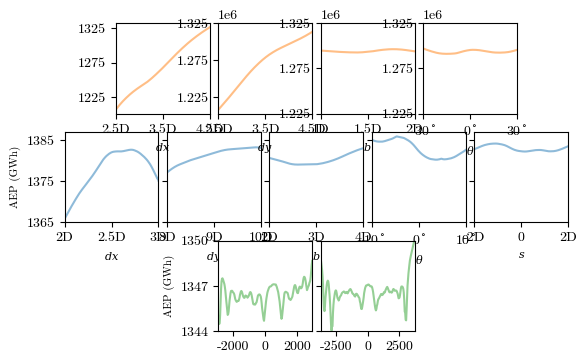

Write Python code to recreate this figure. (Note: this script raises an exception after producing the figure.)
import numpy as np
import scipy as sp
import sys
import matplotlib.pyplot as plt
sys.dont_write_bytecode = True


if __name__ == "__main__":

    nTurbines = 100

    num = 200
    d_dx = np.linspace(2.,3.,num)
    d_dy = np.linspace(8.,10.,num)
    d_shear = np.linspace(2.,4.,num)
    d_rot = np.linspace(-10.,10.,num)
    d_start = np.linspace(-2,2,num)

    AEP_dx = np.array([1365869.34295398,  1366080.06739614,  1366287.61447064,
        1366492.76272339,  1366701.59814303,  1366910.77902102,
        1367120.04172719,  1367328.49137441,  1367536.15363293,
        1367745.00382154,  1367953.99758509,  1368164.30236347,
        1368371.90763994,  1368577.64001879,  1368781.39674107,
        1368984.04991362,  1369183.53541418,  1369380.4793678 ,
        1369575.21237656,  1369769.56589173,  1369962.17785702,
        1370155.0631664 ,  1370347.16846488,  1370542.76470451,
        1370735.50052685,  1370923.82821549,  1371109.7979397 ,
        1371296.04537385,  1371481.18964356,  1371663.84736328,
        1371841.43159635,  1372013.60094946,  1372182.12170136,
        1372348.46330193,  1372511.48675879,  1372670.5713426 ,
        1372826.97666319,  1372984.53844126,  1373138.88734814,
        1373289.99041875,  1373437.67542877,  1373584.53729449,
        1373733.68245108,  1373883.06733339,  1374031.29727446,
        1374179.96553952,  1374329.26112036,  1374478.86524866,
        1374626.99099308,  1374776.39177778,  1374923.94530125,
        1375070.55104244,  1375216.86017668,  1375365.23147439,
        1375516.82915697,  1375673.76528889,  1375832.50711331,
        1375991.13595102,  1376149.95055537,  1376311.16729369,
        1376473.82951124,  1376637.39442855,  1376802.57666576,
        1376970.2802101 ,  1377141.56156967,  1377313.63464714,
        1377488.26209934,  1377664.40802811,  1377838.72383678,
        1378014.57562113,  1378191.00739084,  1378375.68197234,
        1378561.52115432,  1378745.68376676,  1378929.97275352,
        1379112.12305377,  1379290.1264255 ,  1379466.18625147,
        1379639.24459489,  1379807.77397858,  1379971.44124188,
        1380129.63538443,  1380281.47111476,  1380426.77813134,
        1380565.1834122 ,  1380698.4532444 ,  1380827.70351281,
        1380951.2620532 ,  1381065.801706  ,  1381173.32233038,
        1381273.85879395,  1381373.00491952,  1381471.16293102,
        1381563.78549068,  1381651.30733761,  1381732.00279881,
        1381806.68583179,  1381878.14469158,  1381942.35381963,
        1381999.32614642,  1382049.79213198,  1382093.74778606,
        1382129.66797316,  1382159.52257276,  1382181.64344774,
        1382198.93113182,  1382211.38521086,  1382221.35871978,
        1382232.22949156,  1382246.17228916,  1382256.94618345,
        1382264.11869495,  1382266.84927923,  1382265.35508457,
        1382261.10719169,  1382254.45788874,  1382246.80838953,
        1382239.58153309,  1382237.63610794,  1382244.61184865,
        1382253.721746  ,  1382265.6726112 ,  1382279.95236971,
        1382296.28732472,  1382314.48487435,  1382333.823723  ,
        1382354.33170969,  1382376.19001692,  1382399.43272514,
        1382426.44857143,  1382456.20733276,  1382485.1911674 ,
        1382513.07469562,  1382538.63755606,  1382562.28230141,
        1382585.70258923,  1382605.882841  ,  1382625.21759164,
        1382641.45667548,  1382653.70326389,  1382663.35193243,
        1382668.62457853,  1382666.73313242,  1382659.0421128 ,
        1382646.67691439,  1382627.26178386,  1382599.58070802,
        1382565.67249152,  1382525.94198833,  1382480.19419363,
        1382434.42791034,  1382388.50769965,  1382339.0409462 ,
        1382285.88321734,  1382228.15429451,  1382167.68251627,
        1382100.68645642,  1382028.43014948,  1381950.38686321,
        1381867.04853563,  1381780.16359314,  1381688.68020763,
        1381592.12719032,  1381492.71277593,  1381393.84698415,
        1381295.72583577,  1381201.3425966 ,  1381101.3810574 ,
        1380995.12967645,  1380882.20254321,  1380765.89885477,
        1380645.38048621,  1380521.35035157,  1380398.43574159,
        1380269.52652346,  1380133.20250754,  1379989.81438156,
        1379837.29453516,  1379678.91261503,  1379513.83322803,
        1379343.92575732,  1379167.1226767 ,  1378984.41192744,
        1378793.79753542,  1378594.76799783,  1378384.32741668,
        1378163.41915324,  1377936.85560314,  1377709.33418518,
        1377481.12648233,  1377247.73516619,  1377017.73010497,
        1376782.10805264,  1376541.58343903,  1376300.88800872,
        1376051.8793031 ,  1375803.57915008,  1375574.11613011,
        1375711.02475498,  1375164.96635902])

    AEP_dy = np.array([1377155.22718947,  1377244.23596889,  1377332.82191244,
        1377421.34872959,  1377509.92630941,  1377597.78970394,
        1377684.56247085,  1377770.03087281,  1377853.6447528 ,
        1377935.23989045,  1378015.56399992,  1378095.54089307,
        1378173.25727948,  1378248.67284573,  1378322.06274657,
        1378393.32887259,  1378462.65034332,  1378530.03911095,
        1378595.50053859,  1378658.78621934,  1378719.83844713,
        1378778.78953004,  1378835.82806144,  1378890.36712054,
        1378942.87047987,  1378994.0795069 ,  1379044.24726253,
        1379093.41403923,  1379141.23241585,  1379187.47703415,
        1379232.6097038 ,  1379277.06396067,  1379321.7747803 ,
        1379365.76718325,  1379415.21858046,  1379465.21603382,
        1379514.28502675,  1379562.47100466,  1379610.75692653,
        1379658.57550433,  1379705.9224215 ,  1379752.33880068,
        1379797.49566848,  1379842.31968298,  1379886.54018268,
        1379930.15124728,  1379972.83078791,  1380014.72081447,
        1380055.54208158,  1380094.42793891,  1380132.16666558,
        1380168.82858667,  1380204.5046331 ,  1380239.40779836,
        1380274.81931637,  1380310.1669418 ,  1380344.71743606,
        1380378.80411807,  1380413.06839627,  1380448.22640086,
        1380484.2017883 ,  1380519.91742761,  1380555.7888882 ,
        1380591.54464444,  1380627.22452566,  1380662.73265007,
        1380698.30096443,  1380733.73510918,  1380769.01432501,
        1380803.95079656,  1380838.63248454,  1380873.11559789,
        1380907.65598487,  1380941.97106226,  1380976.74539926,
        1381011.43409457,  1381046.91444877,  1381082.03310852,
        1381116.8472863 ,  1381151.45904546,  1381186.56907114,
        1381222.21040789,  1381257.80879609,  1381293.62111103,
        1381329.26039328,  1381364.83233796,  1381400.39612211,
        1381436.24568798,  1381471.64508092,  1381507.08575138,
        1381542.6274792 ,  1381578.58341573,  1381614.43867004,
        1381650.2101188 ,  1381685.75998913,  1381721.26902617,
        1381756.74170456,  1381792.3060374 ,  1381828.28174894,
        1381864.22125476,  1381899.69319048,  1381935.95209665,
        1381972.11536179,  1382007.75732889,  1382044.23628764,
        1382080.87841754,  1382117.05841576,  1382152.41821813,
        1382187.04780057,  1382221.05510803,  1382254.3457472 ,
        1382286.90420003,  1382318.62853049,  1382349.58371556,
        1382379.84992845,  1382408.94852062,  1382436.905748  ,
        1382464.20981573,  1382490.68547373,  1382516.42898796,
        1382540.94645644,  1382563.87330105,  1382585.84828965,
        1382606.73675023,  1382626.37294054,  1382645.78655037,
        1382664.16215475,  1382680.98307601,  1382696.73415053,
        1382711.21256609,  1382724.95949866,  1382737.94822297,
        1382749.49938941,  1382759.91042147,  1382769.41960791,
        1382778.38059685,  1382787.5733205 ,  1382796.38527543,
        1382805.76263118,  1382815.15298148,  1382824.52558659,
        1382834.0063612 ,  1382843.20282192,  1382852.90112146,
        1382862.61747224,  1382872.71820965,  1382883.21663648,
        1382894.11581627,  1382904.67728344,  1382915.09311889,
        1382925.10079269,  1382934.80362702,  1382944.27330877,
        1382953.60867614,  1382962.76427005,  1382971.56141796,
        1382979.82341625,  1382989.14285524,  1382999.27846017,
        1383009.81380948,  1383020.58352224,  1383031.36372671,
        1383043.11364515,  1383054.78022272,  1383066.0270795 ,
        1383077.30684052,  1383088.35166002,  1383098.93931628,
        1383109.24113405,  1383119.12977686,  1383128.51046209,
        1383137.57811115,  1383146.24546864,  1383154.64699737,
        1383162.72946065,  1383170.23181531,  1383179.41722408,
        1383188.53753883,  1383197.19813436,  1383206.36679657,
        1383214.93538484,  1383222.87689412,  1383230.09095392,
        1383236.58513987,  1383242.23750696,  1383245.97851567,
        1383248.77789349,  1383249.97301359,  1383249.701377  ,
        1383248.14673468,  1383244.96244995,  1383240.19403629,
        1383233.52181712,  1383224.80718834,  1383214.77272713,
        1383202.68672703,  1383189.81630326,  1383176.10156647,
        1383161.59265707,  1383146.03284556])

    AEP_shear = np.array([ 1380658.88138844,  1380628.899539  ,  1380600.43539763,
        1380572.37094322,  1380544.05364761,  1380515.44743364,
        1380486.51913453,  1380457.42765755,  1380428.14138535,
        1380398.93588288,  1380369.46345811,  1380340.22310912,
        1380311.00276581,  1380281.7981083 ,  1380253.27104804,
        1380224.16201182,  1380193.93282275,  1380163.74878269,
        1380133.25647532,  1380102.3471926 ,  1380071.52437273,
        1380040.5586648 ,  1380008.91539768,  1379976.18898679,
        1379941.63624338,  1379905.20186284,  1379868.68873113,
        1379831.3251683 ,  1379795.00052072,  1379758.62114021,
        1379722.42788951,  1379686.25644201,  1379649.78794334,
        1379613.50204718,  1379577.37004311,  1379540.8111528 ,
        1379504.64562141,  1379469.03795769,  1379433.19121362,
        1379397.71457925,  1379362.51252105,  1379328.79708386,
        1379299.2489747 ,  1379271.0216068 ,  1379244.42791651,
        1379219.1114494 ,  1379197.82802236,  1379177.91183165,
        1379159.01954178,  1379140.85369869,  1379123.58561626,
        1379108.49624334,  1379096.30100451,  1379085.67134974,
        1379077.15504232,  1379069.40548614,  1379063.54753877,
        1379058.94759876,  1379054.82375039,  1379053.97069255,
        1379055.66725799,  1379057.5418747 ,  1379059.01804996,
        1379060.14300242,  1379060.56366339,  1379060.76786114,
        1379060.98965633,  1379060.75832259,  1379061.7686613 ,
        1379063.25489898,  1379064.83649982,  1379065.69338764,
        1379065.99387956,  1379066.29371666,  1379067.24309081,
        1379068.82079858,  1379071.59112742,  1379076.72774086,
        1379082.66424632,  1379088.17668496,  1379093.51728764,
        1379098.6311416 ,  1379102.97799692,  1379106.38315596,
        1379109.32519006,  1379110.63350491,  1379110.21359082,
        1379108.461119  ,  1379105.52209512,  1379101.31084074,
        1379100.17386516,  1379100.29821593,  1379101.05049494,
        1379102.00291562,  1379103.09657059,  1379106.69988975,
        1379110.98146045,  1379116.26729904,  1379123.72988016,
        1379132.01637418,  1379142.88672475,  1379158.34724821,
        1379175.29325763,  1379192.35496994,  1379209.18503502,
        1379225.95760057,  1379242.95779727,  1379260.10940846,
        1379278.00851861,  1379297.82671203,  1379317.2996288 ,
        1379339.7922133 ,  1379363.44282758,  1379388.78717459,
        1379415.34686326,  1379442.2039266 ,  1379469.5097547 ,
        1379496.53370906,  1379523.88773684,  1379550.94188183,
        1379578.12997871,  1379608.27053206,  1379638.58258646,
        1379671.36433796,  1379705.59329417,  1379739.67967206,
        1379773.20570218,  1379808.80819858,  1379844.76651273,
        1379880.71224409,  1379916.49557079,  1379952.45568608,
        1379988.88034869,  1380026.36600822,  1380065.12864299,
        1380104.6652932 ,  1380145.46154563,  1380186.785097  ,
        1380228.7921647 ,  1380271.34434488,  1380314.99440946,
        1380359.38135813,  1380403.73321751,  1380448.17565633,
        1380494.11675402,  1380540.92066853,  1380587.45143989,
        1380634.10163668,  1380682.34649524,  1380731.1742783 ,
        1380780.40681703,  1380831.41049484,  1380885.31152514,
        1380939.80533408,  1380993.30580985,  1381045.42782608,
        1381098.37692446,  1381150.54212008,  1381203.93464753,
        1381257.58136183,  1381311.97701136,  1381366.02205337,
        1381419.9160041 ,  1381472.28574619,  1381523.26251504,
        1381573.04653941,  1381622.0540294 ,  1381670.77856956,
        1381718.38152504,  1381766.23076361,  1381813.9600838 ,
        1381860.98324662,  1381907.13694113,  1381953.5462114 ,
        1382001.38541798,  1382049.74793041,  1382098.89112361,
        1382148.36390421,  1382196.68066245,  1382243.68573615,
        1382289.48306882,  1382334.44701755,  1382378.66659039,
        1382422.09329897,  1382465.51753256,  1382508.12787798,
        1382550.09792017,  1382591.97146882,  1382632.66924349,
        1382673.71683486,  1382715.77844635,  1382757.59100267,
        1382798.19909838,  1382837.10710657,  1382874.07721027,
        1382909.03256178,  1382944.2477578 ,  1382981.45069607,
        1383014.74520529,  1383044.33073436])

    AEP_rot = np.array([ 1385102.26029412,  1385030.28152191,  1384964.71147097,
        1384913.26498365,  1384869.09487537,  1384829.49311562,
        1384793.69809339,  1384761.80680224,  1384731.55678708,
        1384702.82257797,  1384680.69054198,  1384665.57757906,
        1384648.79328419,  1384634.751077  ,  1384626.76451201,
        1384623.28907323,  1384622.03381943,  1384616.77163228,
        1384611.89134245,  1384609.59490519,  1384613.69076131,
        1384620.7286478 ,  1384632.50551687,  1384651.06955323,
        1384672.14600793,  1384695.07121561,  1384720.88842073,
        1384750.95476526,  1384786.23906884,  1384821.79194084,
        1384856.56894546,  1384892.07692366,  1384927.38265397,
        1384964.80361488,  1385000.94900655,  1385037.9664144 ,
        1385077.58715509,  1385116.67537648,  1385156.19675863,
        1385194.51944216,  1385232.57202376,  1385266.52341163,
        1385301.10588306,  1385345.9195551 ,  1385395.36467799,
        1385451.99318013,  1385511.43191782,  1385573.07777314,
        1385634.78880589,  1385696.82765316,  1385759.49871393,
        1385824.27687423,  1385878.85035154,  1385884.17706182,
        1385861.11224647,  1385826.50590546,  1385798.85412653,
        1385776.19134176,  1385756.64288494,  1385743.07186213,
        1385722.63303946,  1385702.68845134,  1385685.59286841,
        1385667.30088526,  1385639.84840688,  1385602.11184033,
        1385568.33012955,  1385537.2274989 ,  1385496.33809728,
        1385441.96817381,  1385380.79400592,  1385326.79599631,
        1385271.96815666,  1385209.76420226,  1385147.20402292,
        1385077.14381647,  1385000.31240652,  1384924.98377897,
        1384850.13918043,  1384776.04499374,  1384693.83014653,
        1384607.78242778,  1384514.0730715 ,  1384410.1227144 ,
        1384303.03042107,  1384194.53966005,  1384081.77575797,
        1383964.23345069,  1383841.44552471,  1383714.90376434,
        1383582.77338509,  1383443.05676332,  1383306.03859375,
        1383162.65346892,  1383017.77271659,  1382878.79758497,
        1382741.37175332,  1382606.92838081,  1382477.27129252,
        1382352.15969194,  1382230.83196958,  1382111.93744715,
        1381994.07784105,  1381880.3508731 ,  1381772.36539115,
        1381669.97763064,  1381573.71853037,  1381483.46487234,
        1381396.08276426,  1381311.49662144,  1381229.41299929,
        1381149.56522683,  1381072.65780982,  1380999.41462742,
        1380927.68232136,  1380860.90938793,  1380801.82592868,
        1380746.60142755,  1380691.51814819,  1380635.288718  ,
        1380582.97032902,  1380534.04109525,  1380487.19144059,
        1380447.83700068,  1380418.24054665,  1380397.13916986,
        1380379.32916922,  1380366.29436206,  1380360.9631064 ,
        1380351.01363529,  1380329.89018832,  1380307.52705614,
        1380283.25591791,  1380265.47331658,  1380255.19819706,
        1380248.34981082,  1380244.4594854 ,  1380237.75704507,
        1380247.49535574,  1380262.21547142,  1380273.61264856,
        1380291.2572832 ,  1380315.04440286,  1380345.71733255,
        1380384.30520667,  1380431.28176219,  1380474.98784764,
        1380480.72044805,  1380444.49824403,  1380407.68489778,
        1380377.38969982,  1380357.29265446,  1380342.23045053,
        1380332.57149023,  1380328.58815042,  1380334.77039557,
        1380344.36478561,  1380353.51657213,  1380366.69338411,
        1380383.45922113,  1380404.53885105,  1380426.09239361,
        1380448.10304655,  1380469.64261414,  1380492.2814891 ,
        1380515.36079812,  1380537.79996951,  1380564.19619025,
        1380595.74902191,  1380634.21729767,  1380674.06842609,
        1380714.91059507,  1380757.83212928,  1380804.1311434 ,
        1380853.86790878,  1380908.66302461,  1380965.95625408,
        1381025.30562181,  1381086.07355571,  1381149.21635396,
        1381216.88754637,  1381285.61787137,  1381356.27698288,
        1381429.24161393,  1381502.50781796,  1381576.58443398,
        1381652.39084292,  1381729.20385518,  1381803.73433022,
        1381875.80652429,  1381942.07743299,  1382004.59813471,
        1382071.22389393,  1382142.15009633,  1382214.53937804,
        1382292.0402508 ,  1382372.43926241,  1382457.55553229,
        1382545.77853709,  1382635.98688656])

    AEP_start = np.array([1382792.62875479,  1382837.084754  ,  1382883.32851408,
        1382930.26783325,  1382977.00336878,  1383027.36843932,
        1383078.81144897,  1383129.99695197,  1383181.25874553,
        1383233.43885664,  1383284.87942932,  1383335.34214402,
        1383381.18016575,  1383427.11641844,  1383474.37499029,
        1383520.34000493,  1383565.44109278,  1383609.42556245,
        1383652.80385354,  1383695.87521647,  1383737.37906624,
        1383774.05212857,  1383805.44120713,  1383836.64838148,
        1383868.9777338 ,  1383898.72654478,  1383925.66215039,
        1383949.89514142,  1383973.00702913,  1383997.43371413,
        1384020.17822011,  1384041.15068966,  1384059.70113304,
        1384076.84151511,  1384092.53265406,  1384105.90713353,
        1384117.57258127,  1384128.19990901,  1384138.2937838 ,
        1384144.78167486,  1384149.98180547,  1384156.0465562 ,
        1384161.20377949,  1384165.21811922,  1384166.6313897 ,
        1384166.11374855,  1384164.50669001,  1384159.69888083,
        1384151.73241463,  1384140.32320822,  1384123.19682188,
        1384105.86188093,  1384088.27666984,  1384069.63172052,
        1384050.51718319,  1384030.28869677,  1384008.81795435,
        1383986.56703209,  1383961.9551437 ,  1383935.45887433,
        1383907.38321658,  1383877.20294308,  1383846.45176739,
        1383814.07902239,  1383779.64806357,  1383735.23018284,
        1383689.60483752,  1383642.73866813,  1383590.61061501,
        1383536.0776211 ,  1383480.41972169,  1383423.72413078,
        1383365.42160961,  1383305.14107645,  1383243.54342404,
        1383180.45406366,  1383116.15126449,  1383055.78194821,
        1382997.19382921,  1382940.14030834,  1382884.29728411,
        1382830.04615776,  1382777.24641782,  1382725.95041182,
        1382678.61969431,  1382636.88096882,  1382597.67570124,
        1382560.35504596,  1382524.40191356,  1382492.37887294,
        1382462.08877711,  1382434.16258507,  1382409.19214857,
        1382386.61883076,  1382367.58623438,  1382350.77946458,
        1382336.37892761,  1382322.29033984,  1382308.94324774,
        1382296.46225351,  1382282.98050862,  1382268.18046157,
        1382255.07435261,  1382244.01098186,  1382235.19710553,
        1382229.07571337,  1382225.0747963 ,  1382223.37117379,
        1382224.61797377,  1382228.87943764,  1382237.48946736,
        1382248.02003238,  1382259.84038231,  1382273.48605844,
        1382290.19346535,  1382308.72634901,  1382327.64613522,
        1382346.30343687,  1382365.30332936,  1382383.58627975,
        1382402.52175266,  1382421.32577284,  1382441.4479894 ,
        1382462.24460652,  1382484.06434231,  1382503.88447736,
        1382520.99610992,  1382536.26729934,  1382549.45463612,
        1382560.62919686,  1382570.38050502,  1382578.23173839,
        1382585.32748647,  1382591.53582198,  1382596.85933886,
        1382600.10496465,  1382601.73675662,  1382603.7653407 ,
        1382605.88788214,  1382605.98258111,  1382601.7978705 ,
        1382593.88108026,  1382582.16162012,  1382568.45875076,
        1382552.95221858,  1382535.08580022,  1382515.47875296,
        1382493.78641758,  1382469.81564184,  1382445.12082121,
        1382420.53292559,  1382397.19400314,  1382375.30259096,
        1382354.37523848,  1382335.69134907,  1382320.75214278,
        1382307.70114038,  1382296.09048932,  1382286.34606613,
        1382279.87155075,  1382278.0215114 ,  1382279.00570972,
        1382280.90353518,  1382278.7908062 ,  1382279.75732389,
        1382285.35296138,  1382292.65396425,  1382302.01355371,
        1382313.68978241,  1382327.63769436,  1382344.20497199,
        1382364.49242501,  1382386.38308712,  1382409.93888779,
        1382436.89982123,  1382465.65897255,  1382495.4140197 ,
        1382527.50264502,  1382563.00783964,  1382601.24015684,
        1382640.79125872,  1382677.55658468,  1382715.87601949,
        1382757.32886634,  1382800.5524993 ,  1382845.35409232,
        1382891.67026089,  1382938.70991977,  1382985.54258075,
        1383036.57447896,  1383088.0067125 ,  1383139.13087014,
        1383190.58163739,  1383242.72163239,  1383294.06308211,
        1383343.6777057 ,  1383389.28437567,  1383435.67407444,
        1383482.68368629,  1383528.38223519])

    import matplotlib as mpl
    mpl.rc('font', family = 'serif', serif = 'cmr10')
    plt.rcParams["mathtext.fontset"] = "dejavuserif"
    fig = plt.figure(figsize=[6.5,4.])
    ax21 = plt.subplot2grid((3, 10), (1, 0),colspan=2)
    ax22 = plt.subplot2grid((3, 10), (1, 2),colspan=2)
    ax23 = plt.subplot2grid((3, 10), (1, 4),colspan=2)
    ax24 = plt.subplot2grid((3, 10), (1, 6),colspan=2)
    ax25 = plt.subplot2grid((3, 10), (1, 8),colspan=2)


    ax21.plot(d_dx,AEP_dx,color='C0',alpha=0.5)
    ax21.set_xticks([2.,2.5,3.])
    ax21.set_xticklabels(['2D','2.5D','3D'])
    ax21.set_xlabel(r'$dx$',fontsize=8)

    ax22.plot(d_dy,AEP_dy,color='C0',alpha=0.5)
    ax22.set_xticks([8.,9.,10.])
    ax22.set_xticklabels(['8D','9D','10D'])
    ax22.set_xlabel(r'$dy$',fontsize=8)

    ax23.plot(d_shear,AEP_shear,color='C0',alpha=0.5)
    ax23.set_xticks([2.,3.,4.])
    ax23.set_xticklabels(['2D','3D','4D'])
    ax23.set_xlabel(r'$b$',fontsize=8)

    ax24.plot(d_rot,AEP_rot,color='C0',alpha=0.5)
    ax24.set_xticks([-10.,0.,10.])
    ax24.set_xticklabels([r'-10$^\circ$',r'0$^\circ$',r'10$^\circ$'])
    ax24.set_xlabel(r'$\theta$',fontsize=8)

    ax25.plot(d_start,AEP_start,color='C0',alpha=0.5)
    ax25.set_xticks([-2.,0.,2.])
    ax25.set_xticklabels(['-2D','0','2D'])
    ax25.set_xlabel(r'$s$',fontsize=8)

    ax21.set_xlim(2.,3.)
    ax22.set_xlim(8.,10.)
    ax23.set_xlim(2.,4.)
    ax24.set_xlim(-10.,10.)
    ax25.set_xlim(-2.,2.)

    ax21.set_yticks([1365000.,1375000.,1385000.])
    ax22.set_yticks([1365000.,1375000.,1385000.])
    ax23.set_yticks([1365000.,1375000.,1385000.])
    ax24.set_yticks([1365000.,1375000.,1385000.])
    ax25.set_yticks([1365000.,1375000.,1385000.])

    ax21.set_yticklabels(['1365','1375','1385'])
    ax22.set_yticklabels(['','',''])
    ax23.set_yticklabels(['','',''])
    ax24.set_yticklabels(['','',''])
    ax25.set_yticklabels(['','',''])
    #
    ax21.set_ylim(1365000.,1387000.)
    ax22.set_ylim(1365000.,1387000.)
    ax23.set_ylim(1365000.,1387000.)
    ax24.set_ylim(1365000.,1387000.)
    ax25.set_ylim(1365000.,1387000.)

    ax21.set_ylabel('AEP (GWh)',fontsize=8)
    #
    ax31 = plt.subplot2grid((3, 10), (2, 3),colspan=2)
    ax32 = plt.subplot2grid((3, 10), (2, 5),colspan=2)

    d_x = np.linspace(-2916.77457115,2916.77457115,num)
    d_y = np.linspace(-3752.34924936,3752.34924936,num)

    AEP_x = np.array([1345007.43469253,  1344477.90434529,               1344477.90434529,
        1344522.32649628,  1345062.55787602,  1345963.2015593 ,
        1346816.80249621,  1347305.89618453,  1347473.98249841,
        1347502.3364152 ,  1347435.87926415,  1347336.3902033 ,
        1347220.95414963,  1347119.00300069,  1346928.85475003,
        1346685.06977566,  1346380.81638993,  1346015.97718538,
        1345683.80900278,  1345380.9342986 ,  1345076.31282626,
        1345123.76096528,  1345307.65801367,  1345701.54044611,
        1346024.36655705,  1346269.00565774,  1346510.03059707,
        1346656.37716066,  1346664.73722117,  1346678.45083467,
        1346650.92312441,  1346579.89791944,  1346553.84382667,
        1346510.94388742,  1346433.14958701,  1346278.79815963,
        1346130.79584256,  1346049.84166076,  1345995.80203679,
        1345941.20896091,  1345963.55299286,  1345997.16553498,
        1346018.70648407,  1346002.9674294 ,  1346083.03591141,
        1346213.89902481,  1346397.1169047 ,  1346525.75828558,
        1346630.63626019,  1346662.16080728,  1346614.81780703,
        1346515.5759771 ,  1346388.05606836,  1346294.81094486,
        1346239.06526216,  1346205.42849078,  1346223.17304022,
        1346330.70138972,  1346361.23128729,  1346346.72401239,
        1346325.25476273,  1346270.61941334,  1346219.81630099,
        1346258.43456541,  1346307.32570228,  1346367.89182581,
        1346472.09890296,  1346560.54593701,  1346590.98072347,
        1346559.7768337 ,  1346482.16704317,  1346345.78527036,
        1346159.1785784 ,  1345974.45439334,  1345819.76551857,
        1345773.00724017,  1345797.88504789,  1345776.42603805,
        1345756.59392316,  1345797.4649785 ,  1345871.37933806,
        1345901.37919111,  1346022.48855535,  1346203.48575741,
        1346344.75743676,  1346392.02999298,  1346421.60432574,
        1346432.25155598,  1346427.01062998,  1346369.89176694,
        1346305.55472285,  1346134.0337464 ,  1345858.73107877,
        1345509.84629194,  1345283.51868058,  1345017.89308792,
        1344799.76833501,  1344684.82478903,  1345003.45510473,
        1345294.72757248,  1345598.15515876,  1345905.53193071,
        1346151.80530992,  1346338.86053195,  1346529.34942457,
        1346652.15757389,  1346741.72059216,  1346829.98190924,
        1346897.29633741,  1346940.77222234,  1346958.22466357,
        1346961.168634  ,  1346977.25902668,  1347016.40140567,
        1347051.41878113,  1347081.81187256,  1347089.70173473,
        1347092.57250623,  1347110.11396557,  1347095.63645026,
        1347096.14949518,  1347091.7673848 ,  1347088.48755841,
        1347016.93856226,  1346931.86196676,  1346816.33941076,
        1346717.77544873,  1346586.43953978,  1346391.91256257,
        1346207.77001476,  1345976.30808429,  1345653.14723399,
        1345346.08275423,  1345059.84685787,  1344817.50760594,
        1344912.73837443,  1345248.83631814,  1345507.20091238,
        1345825.19128264,  1346156.44905318,  1346453.16094007,
        1346572.05061363,  1346586.5297131 ,  1346611.69520117,
        1346595.13960514,  1346571.23414698,  1346553.55570306,
        1346525.27703666,  1346414.81571301,  1346259.96458969,
        1346146.08936604,  1346135.60780834,  1346104.42242724,
        1346065.16372443,  1346094.65269989,  1346152.48100743,
        1346202.06857969,  1346281.96681804,  1346452.7247408 ,
        1346616.19872246,  1346818.04829935,  1346960.8306902 ,
        1347042.16287023,  1347049.03545048,  1346973.03415405,
        1346833.2407777 ,  1346672.00845191,  1346572.65854955,
        1346521.77013359,  1346524.82048075,  1346657.59703959,
        1346824.46822474,  1346922.00938364,  1346953.42073452,
        1346893.71129803,  1346835.75771916,  1346846.70738437,
        1346893.92398194,  1346977.50252391,  1347140.75315699,
        1347371.23022525,  1347531.88872937,  1347605.0641598 ,
        1347579.61815326,  1347497.0175393 ,  1347344.78031745,
        1347131.08777121,  1346877.4083592 ,  1346717.89127609,
        1346788.59399048,  1346906.13663168,  1346963.84564259,
        1347033.02485599,  1347180.46374314,  1347262.24393037,
        1347369.83723156,  1347625.93257314,  1348019.91209185,
        1348383.15991063,  1348647.34856706 ])

    AEP_y = np.array([1348818.57869565,  1348554.27877293,  1348292.29741122,
        1348033.92809015,  1347623.74460089,  1346983.31865752,
        1346094.87723502,  1345493.35764193,  1345327.32997611,
        1345643.78021538,  1346189.08572525,  1346550.53632053,
        1346827.05631694,  1347116.801111  ,  1347283.94755733,
        1347344.95811517,  1347304.59364256,  1347087.84860725,
        1346734.52274753,  1346306.61028929,  1345761.02277863,
        1345048.68555664,  1344371.17785943,  1344039.96051938,
        1344326.14183367,               1344326.14183367,  1345210.65809595,
        1345738.9266603 ,  1346086.44098051,  1346323.32684074,
        1346512.64241795,  1346653.50948352,  1346701.56592416,
        1346653.66310006,  1346491.61291775,  1346285.26747077,
        1346164.62028648,  1346126.70556611,  1346030.68875765,
        1346086.61937026,  1346205.91012891,  1346285.07362371,
        1346335.80367318,  1346361.49518881,  1346452.12630745,
        1346518.90937918,  1346560.72661868,  1346580.48817023,
        1346594.17529777,  1346628.56493348,  1346614.47362282,
        1346557.07129094,  1346518.4088097 ,  1346545.86707627,
        1346547.33308263,  1346596.74223453,  1346578.54824096,
        1346503.44954261,  1346552.72214719,  1346632.13445261,
        1346688.34943863,  1346736.73863628,  1346770.55330851,
        1346790.16121941,  1346746.09327328,  1346682.47334203,
        1346604.14478634,  1346513.94381524,  1346475.47086608,
        1346471.93408416,  1346424.96330987,  1346352.27900293,
        1346323.01129914,  1346291.58432728,  1346384.81169205,
        1346474.27758979,  1346476.74399683,  1346447.59236073,
        1346393.93091104,  1346347.79284207,  1346271.72925822,
        1346244.74377864,  1346177.32627053,  1345977.27370241,
        1345865.58989202,  1345642.75071343,  1345474.64822953,
        1345465.22372281,  1345601.16266201,  1345782.57509375,
        1345996.65048835,  1346221.36477902,  1346515.38099053,
        1346695.38150811,  1346839.568208  ,  1346938.30327279,
        1347010.88292351,  1347040.56183595,  1347038.58511425,
        1347046.52847452,  1347079.79404282,  1347089.75217433,
        1347082.06569761,  1347046.55662073,  1347007.33599897,
        1346973.74275364,  1346966.5065848 ,  1346974.42117538,
        1346962.75530085,  1346890.01496736,  1346763.31873451,
        1346597.21833019,  1346355.95083708,  1346075.9688466 ,
        1345859.26027098,  1345643.65473532,  1345464.29674608,
        1345374.64704266,  1345466.13033546,  1345674.50848806,
        1345784.31265168,  1345980.49727419,  1346112.32017112,
        1346146.44245304,  1346214.13423821,  1346268.20795835,
        1346336.91090795,  1346395.06750263,  1346461.59977858,
        1346456.31100763,  1346386.8415597 ,  1346405.25012918,
        1346430.47953164,  1346497.88238862,  1346587.50851809,
        1346574.40387957,  1346567.65620399,  1346689.33446244,
        1346760.34752513,  1346822.73895174,  1346897.85956856,
        1346930.87379387,  1346866.00670615,  1346775.3999648 ,
        1346693.35465773,  1346613.88073687,  1346571.4037673 ,
        1346597.00930039,  1346619.90476799,  1346581.56678182,
        1346552.65834979,  1346561.80203848,  1346633.84209879,
        1346731.564141  ,  1346794.87511947,  1346774.19643804,
        1346709.30210788,  1346677.65688313,  1346685.28124963,
        1346692.24587912,  1346691.31887692,  1346655.22538467,
        1346566.71146875,  1346491.58963354,  1346335.94899084,
        1346176.39040175,  1346188.92932125,  1346232.98686421,
        1346391.80052783,  1346637.42393049,  1346848.04345008,
        1346956.29072636,  1346960.05389914,  1346949.47104318,
        1346901.48895471,  1346800.85164552,  1346562.23007416,
        1346077.60742883,  1345300.79699073,  1345216.30621018,
        1344753.4785505 ,  1344715.25279866,  1345422.97135258,
        1346315.32340127,  1347024.78170645,  1347490.7747398 ,
        1347847.46358767,  1348153.20403022,  1348423.35930374,
        1348685.26253803,  1348856.55660585,  1348998.3247932 ,
        1349138.69597712,  1349286.78764222,  1349442.78635688,
        1349584.8460397 ,  1349717.19140624,  1349846.95229659,
        1349957.33941311,  1350019.35069899])

    ax31.plot(d_x,AEP_x,color='C2',alpha=0.5)
    ax32.plot(d_y,AEP_y,color='C2',alpha=0.5)

    ax31.set_yticks([1344000.,1347000.,1350000.])
    ax32.set_yticks([1344000.,1347000.,1350000.])

    ax31.set_yticklabels(['1344','1347','1350'])
    ax32.set_yticklabels(['','',''])

    ax31.set_ylim(1344000.,1350000.)
    ax32.set_ylim(1344000.,1350000.)

    ax31.set_xlim(min(d_x),max(d_x))
    ax32.set_xlim(min(d_y),max(d_y))

    ax31.set_xticks((-2000.,0.,2000.))
    ax32.set_xticks((-2500.,0.,2500.))

    ax31.set_xticklabels(['-2000','0','2000'])
    ax32.set_xticklabels(['-2500','0','2500'])

    ax31.set_ylabel('AEP (GWh)',fontsize=8)

    ax11 = plt.subplot2grid((3, 10), (0, 1),colspan=2)
    ax12 = plt.subplot2grid((3, 10), (0, 3),colspan=2)
    ax13 = plt.subplot2grid((3, 10), (0, 5),colspan=2)
    ax14 = plt.subplot2grid((3, 10), (0, 7),colspan=2)

    d_dx = np.linspace(2.5,4.5,num)
    d_dy = np.linspace(2.5,4.5,num)
    d_shear = np.linspace(1.,2.,num)
    d_rot = np.linspace(-10.,10.,num)

    AEP_dx = np.array([1206606.96672513,  1207486.77444064,  1208358.97795217,
        1209227.43486414,  1210088.15705603,  1210938.76568109,
        1211778.65585759,  1212607.03662728,  1213422.93744608,
        1214226.18024391,  1215021.40024739,  1215803.3430328 ,
        1216573.42485308,  1217331.7840715 ,  1218081.64543102,
        1218820.19230133,  1219546.70817153,  1220261.16244309,
        1220964.17078312,  1221655.36243823,  1222336.04089695,
        1223011.26151447,  1223676.10950905,  1224332.97164707,
        1224980.24803128,  1225619.07623241,  1226254.67555377,
        1226885.18843522,  1227507.0915907 ,  1228120.75622394,
        1228725.14669742,  1229318.90548843,  1229901.58839239,
        1230474.90338523,  1231039.61516795,  1231596.94114569,
        1232147.9953963 ,  1232692.85807365,  1233232.93751193,
        1233766.62359172,  1234291.94879736,  1234810.04188385,
        1235320.65124351,  1235825.05784902,  1236324.00098386,
        1236817.67259095,  1237307.3433663 ,  1237792.34273088,
        1238271.1717197 ,  1238745.94991006,  1239217.8193361 ,
        1239686.58896929,  1240147.94162619,  1240600.28394963,
        1241045.81297628,  1241493.43852519,  1241937.21604924,
        1242381.77254706,  1242824.97065557,  1243267.38293374,
        1243708.79579354,  1244152.71580234,  1244601.74749705,
        1245063.82910634,  1245537.08776178,  1246014.89945653,
        1246499.10002335,  1247028.09400143,  1247572.14132899,
        1248118.52332045,  1248668.33242746,  1249222.18585596,
        1249781.68237686,  1250353.35118612,  1250933.21496175,
        1251517.55072651,  1252107.15833225,  1252704.47421407,
        1253307.17157825,  1253915.47395452,  1254528.42215439,
        1255145.97407636,  1255768.08185944,  1256396.67934922,
        1257032.01366892,  1257670.53826616,  1258312.70566154,
        1258958.54472729,  1259607.01656294,  1260258.30492384,
        1260911.44227326,  1261566.68855984,  1262224.01188737,
        1262882.64887932,  1263541.15128942,  1264204.12623381,
        1264873.17204135,  1265543.59184151,  1266216.1740359 ,
        1266893.13596448,  1267577.11623363,  1268272.05811602,
        1268970.78074099,  1269671.69539642,  1270374.54522199,
        1271079.06765751,  1271785.02132927,  1272492.13673016,
        1273200.16712658,  1273908.88546728,  1274618.04288114,
        1275327.39017616,  1276036.67795626,  1276745.65582889,
        1277454.06784476,  1278161.65640187,  1278868.15226786,
        1279573.25821422,  1280276.60295087,  1280977.46826373,
        1281676.37810279,  1282373.48308005,  1283068.58453003,
        1283761.49494907,  1284452.15103239,  1285142.04806026,
        1285829.32715634,  1286516.27598224,  1287200.46647715,
        1287881.52652913,  1288559.31371361,  1289233.68947002,
        1289904.52297544,  1290571.68951384,  1291235.07464924,
        1291895.38798821,  1292555.51658235,  1293212.03993212,
        1293864.2991451 ,  1294512.23403233,  1295155.8015837 ,
        1295794.96492463,  1296429.69467549,  1297059.96767828,
        1297685.77012665,  1298307.09851075,  1298923.95409348,
        1299539.02627464,  1300152.70679616,  1300763.23230166,
        1301369.07073017,  1301970.25434023,  1302566.81748855,
        1303158.79611307,  1303746.12724355,  1304327.16791611,
        1304904.35822773,  1305478.07381033,  1306046.66645648,
        1306610.24571793,  1307168.9295899 ,  1307722.85452362,
        1308272.22024757,  1308817.12847127,  1309357.91178468,
        1309894.59183827,  1310427.0574158 ,  1310954.82497328,
        1311478.14779031,  1311996.96783157,  1312511.89011393,
        1313023.58448032,  1313534.0858805 ,  1314042.03754552,
        1314547.68824029,  1315051.00916417,  1315550.96399649,
        1316047.80233085,  1316541.28376352,  1317030.36151862,
        1317514.81961345,  1317995.28596344,  1318472.09676374,
        1318945.42357013,  1319415.37473479,  1319882.39885089,
        1320346.97170597,  1320808.49201184,  1321266.98688696,
        1321722.44879315,  1322174.789238  ,  1322623.74286891,
        1323068.94449936,  1323511.12842193,  1323950.59252147,
        1324387.33334666,  1324822.05563614,  1325258.91745153,
        1325693.66495791,  1326128.23676956])

    AEP_dy = np.array([1208000.95307666,  1208730.36293514,  1209458.38444749,
        1210184.38323625,  1210909.02320758,  1211632.61525223,
        1212356.00008021,  1213083.29977778,  1213815.36205176,
        1214547.07415156,  1215278.55996557,  1216012.02597915,
        1216748.05817782,  1217484.1763764 ,  1218220.48292108,
        1218957.07525893,  1219694.66760953,  1220435.12025058,
        1221182.49873358,  1221931.803288  ,  1222692.74129541,
        1223454.97774084,  1224216.63839873,  1224978.18323077,
        1225739.83492999,  1226501.68110189,  1227263.44857621,
        1228024.3693395 ,  1228784.20169361,  1229543.37409912,
        1230302.02155983,  1231060.20034341,  1231825.40171043,
        1232596.264779  ,  1233376.67306157,  1234162.7237114 ,
        1234947.36296921,  1235730.48449772,  1236515.5417288 ,
        1237299.17601893,  1238080.8727864 ,  1238866.00500879,
        1239652.5122039 ,  1240436.14254289,  1241217.13273299,
        1241998.09049158,  1242780.7037275 ,  1243566.1728739 ,
        1244349.03650235,  1245128.12386789,  1245903.72845064,
        1246675.66798319,  1247446.0302759 ,  1248212.9570908 ,
        1248977.92696498,  1249738.97904351,  1250496.71902077,
        1251252.98335955,  1252009.85067102,  1252762.8155475 ,
        1253511.70269904,  1254256.32711831,  1254996.48690515,
        1255731.61118636,  1256460.81683343,  1257184.4812049 ,
        1257902.47727426,  1258614.34018142,  1259320.22328618,
        1260020.03853003,  1260714.35505693,  1261403.12490324,
        1262086.05959313,  1262762.75224803,  1263432.42102394,
        1264095.03700859,  1264748.93991872,  1265396.48305878,
        1266039.17443853,  1266676.92234023,  1267309.64151759,
        1267937.24918018,  1268559.6700355 ,  1269176.8304309 ,
        1269788.66050564,  1270394.83081401,  1270994.62813993,
        1271588.42531828,  1272176.27865598,  1272757.73245773,
        1273332.904165  ,  1273901.92951438,  1274464.84955021,
        1275021.24603197,  1275570.54794002,  1276113.22691355,
        1276648.35829847,  1277174.49067789,  1277692.8949835 ,
        1278203.97324554,  1278707.78830794,  1279203.81659824,
        1279692.12350728,  1280172.61506344,  1280645.625476  ,
        1281111.23800676,  1281570.85254872,  1282022.86817835,
        1282467.65055137,  1282905.33091925,  1283336.14954461,
        1283760.2443178 ,  1284177.49209498,  1284587.85146636,
        1284991.55828889,  1285393.37896135,  1285788.95908989,
        1286177.42841552,  1286559.17301659,  1286936.49466737,
        1287309.42216391,  1287680.10004277,  1288044.49265286,
        1288402.08148397,  1288754.24365137,  1289100.62051177,
        1289442.67880949,  1289778.95295499,  1290109.3396229 ,
        1290434.01762088,  1290753.15647179,  1291075.2431679 ,
        1291393.1998673 ,  1291706.48845381,  1292017.93346474,
        1292327.723335  ,  1292634.06862764,  1292937.05828308,
        1293243.77304965,  1293552.61238437,  1293860.7727899 ,
        1294173.97149322,  1294484.89130185,  1294793.63296206,
        1295100.36751796,  1295405.26653684,  1295708.50109357,
        1296010.24339882,  1296310.66586631,  1296609.94016466,
        1296909.04882933,  1297208.34851184,  1297507.28907488,
        1297806.61636372,  1298105.53323576,  1298404.20517338,
        1298702.79364518,  1299001.46425645,  1299300.37919124,
        1299599.6983761 ,  1299899.58056598,  1300200.1830659 ,
        1300501.60049112,  1300803.4819248 ,  1301106.2062652 ,
        1301410.02484021,  1301715.12830091,  1302021.6852848 ,
        1302329.8525927 ,  1302639.77772528,  1302951.60117814,
        1303265.45739397,  1303581.47546788,  1303899.7792295 ,
        1304220.48681264,  1304543.71194913,  1304869.5646237 ,
        1305198.1381312 ,  1305529.57088733,  1305863.93359827,
        1306201.31719367,  1306541.80853329,  1306885.49103915,
        1307232.44192625,  1307582.73576705,  1307936.4442039 ,
        1308293.64152542,  1308654.38387248,  1309018.72640802,
        1309386.72027011,  1309758.41231222,  1310133.84377435,
        1310512.50034219,  1310894.53788782,  1311280.14040069,
        1311669.39015217,  1312062.34139608,  1312459.03316538,
        1312859.49466999,  1313263.63392676])

    AEP_shear = np.array([1294766.78885552,  1294736.55206404,  1294705.44749253,
        1294673.79598568,  1294641.89852748,  1294609.20637934,
        1294575.72181609,  1294541.37796207,  1294505.1784881 ,
        1294467.23725722,  1294428.54973947,  1294389.30157665,
        1294349.60043808,  1294309.53593229,  1294269.18832566,
        1294228.63368853,  1294187.85403782,  1294146.65609762,
        1294105.25221829,  1294063.75231476,  1294022.2431843 ,
        1293980.80095638,  1293939.49673826,  1293898.39716588,
        1293857.56986671,  1293817.07920467,  1293776.98823532,
        1293737.35962612,  1293698.25481796,  1293659.73587911,
        1293621.86412135,  1293584.70237658,  1293548.31393957,
        1293512.7833494 ,  1293478.12695793,  1293444.56864819,
        1293412.20859436,  1293380.98997821,  1293350.81324934,
        1293320.77031989,  1293290.88547475,  1293261.55835171,
        1293232.92799283,  1293205.07408403,  1293178.03910923,
        1293151.82478318,  1293126.05553291,  1293099.98247767,
        1293074.23845411,  1293048.54353334,  1293023.2989709 ,
        1292998.65505254,  1292974.70373372,  1292951.50998877,
        1292929.12196577,  1292907.57664676,  1292886.90198956,
        1292867.11849812,  1292848.2412391 ,  1292830.27999455,
        1292813.23987396,  1292797.12250744,  1292781.9263925 ,
        1292767.64671466,  1292754.27605357,  1292741.85051607,
        1292730.31642731,  1292719.6571988 ,  1292709.85849152,
        1292700.90444635,  1292692.77812536,  1292685.46211589,
        1292678.93887965,  1292673.19041127,  1292668.19855067,
        1292663.94456065,  1292660.41021472,  1292657.64009776,
        1292661.88700553,  1292670.19108213,  1292683.34182182,
        1292697.95207284,  1292713.00818565,  1292733.0113892 ,
        1292753.24239816,  1292775.55375641,  1292799.76402424,
        1292828.55489236,  1292861.7011205 ,  1292908.35135284,
        1292955.52380101,  1293003.1823639 ,  1293051.2906868 ,
        1293099.81177103,  1293148.70815018,  1293197.94153064,
        1293247.47319529,  1293297.26364543,  1293347.27296027,
        1293397.46034388,  1293447.78481543,  1293498.20459466,
        1293548.67699203,  1293600.77048245,  1293653.73104196,
        1293706.57255093,  1293759.24785131,  1293811.61934142,
        1293871.21920217,  1293931.64404033,  1293991.72320595,
        1294055.78957382,  1294127.47556157,  1294208.91363786,
        1294294.70593885,  1294379.46632263,  1294463.05523554,
        1294545.24995667,  1294625.56214931,  1294703.86330841,
        1294788.57731622,  1294875.4324245 ,  1294959.07946801,
        1295039.73370968,  1295116.52221881,  1295189.38652608,
        1295258.41777407,  1295324.82433186,  1295388.25188841,
        1295448.90425025,  1295509.86417382,  1295567.32945256,
        1295622.33533755,  1295675.83605277,  1295727.75523307,
        1295778.01358316,  1295826.53245687,  1295873.23710758,
        1295918.04724216,  1295960.95015954,  1296001.92563035,
        1296040.94304388,  1296077.6630657 ,  1296111.92837946,
        1296143.61522107,  1296172.59310681,  1296198.6159116 ,
        1296221.29448314,  1296239.61102807,  1296254.17462855,
        1296264.99247162,  1296272.18121492,  1296277.6784714 ,
        1296281.46457917,  1296283.52057121,  1296283.73681887,
        1296279.81471272,  1296272.38021661,  1296262.00820486,
        1296247.98645658,  1296231.38536622,  1296212.29010221,
        1296190.38248547,  1296165.7528931 ,  1296138.44170096,
        1296108.31078124,  1296074.88332705,  1296038.81257821,
        1296000.27488577,  1295959.41364975,  1295916.29868513,
        1295870.98744917,  1295823.53717891,  1295773.99859698,
        1295722.41935087,  1295667.484988  ,  1295608.57098788,
        1295545.90549374,  1295482.00166106,  1295417.19714117,
        1295350.09536813,  1295279.25278439,  1295204.50156139,
        1295126.50061758,  1295045.739869  ,  1294962.46282269,
        1294880.12031395,  1294802.86614738,  1294724.0419843 ,
        1294643.7340639 ,  1294562.03004153,  1294480.54008273,
        1294401.85140008,  1294330.6904868 ,  1294264.0615655 ,
        1294196.52873747,  1294130.42159113,  1294065.92445497,
        1294000.6776319 ,  1293934.7395084 ])

    AEP_rot = np.array([1297050.68944772,  1296841.55772424,  1296640.68996086,
        1296446.89299672,  1296258.53366842,  1296070.17736759,
        1295882.08323029,  1295694.51833079,  1295508.50065573,
        1295326.71705551,  1295146.15992252,  1294967.10176405,
        1294789.80924099,  1294614.64188943,  1294447.38135801,
        1294282.26334289,  1294119.37261082,  1293958.64838172,
        1293799.94061947,  1293643.96472075,  1293489.35777283,
        1293335.96921302,  1293184.17024796,  1293035.02817066,
        1292888.53245814,  1292748.92184591,  1292614.36076271,
        1292485.34532017,  1292361.84468629,  1292243.68011951,
        1292130.00931929,  1292021.66630118,  1291919.83025589,
        1291824.44292866,  1291738.96189288,  1291662.61879494,
        1291591.66826248,  1291525.17613172,  1291465.39124485,
        1291412.42844711,  1291364.98000211,  1291322.3562056 ,
        1291285.27555841,  1291252.41186603,  1291223.6344492 ,
        1291197.63207385,  1291174.10898817,  1291153.7876701 ,
        1291144.10017962,  1291140.61022367,  1291140.30654012,
        1291143.10464148,  1291147.75244273,  1291155.64529243,
        1291167.11441232,  1291182.0626742 ,  1291200.35249339,
        1291221.6882086 ,  1291244.60576581,  1291269.2592294 ,
        1291296.49187825,  1291327.33980361,  1291360.03609769,
        1291393.90390679,  1291429.31179661,  1291466.32800825,
        1291509.87744693,  1291562.40079395,  1291617.85754724,
        1291695.46122613,  1291787.29991811,  1291894.5956983 ,
        1292010.7127267 ,  1292131.11965696,  1292261.16421208,
        1292420.65074299,  1292583.54305073,  1292742.33279169,
        1292895.62406475,  1293045.36979747,  1293200.73868832,
        1293350.51418285,  1293497.03507672,  1293643.10710227,
        1293786.32434523,  1293923.62576877,  1294055.94065025,
        1294185.52730212,  1294309.87233172,  1294428.01029979,
        1294538.41601542,  1294643.53367802,  1294751.98530778,
        1294857.01472156,  1294955.42756991,  1295053.12427338,
        1295142.75421973,  1295226.57921488,  1295305.19910255,
        1295376.50237507,  1295436.86158517,  1295485.62913632,
        1295524.34064626,  1295554.15741053,  1295575.28434823,
        1295587.29005818,  1295588.8361973 ,  1295583.67142846,
        1295573.03458668,  1295557.02361738,  1295538.13699884,
        1295516.79212907,  1295490.49306137,  1295460.08183203,
        1295426.53880788,  1295389.39346109,  1295345.07748172,
        1295294.88157279,  1295236.96864844,  1295168.79356158,
        1295089.60419524,  1295000.81832538,  1294922.88589158,
        1294840.56754221,  1294753.49382479,  1294661.78439872,
        1294564.23739851,  1294476.33538784,  1294391.57461875,
        1294318.84993584,  1294243.2975131 ,  1294170.56363491,
        1294099.54687341,  1294030.55452032,  1293959.92389721,
        1293885.69234211,  1293806.37485205,  1293723.27202865,
        1293637.01261539,  1293547.61092741,  1293453.96600377,
        1293356.27941951,  1293255.21231751,  1293153.44468364,
        1293051.95047197,  1292964.4178695 ,  1292897.69696145,
        1292835.1569296 ,  1292774.65644203,  1292715.19416527,
        1292661.56276541,  1292620.11500924,  1292586.40931613,
        1292563.86983443,  1292542.52856069,  1292522.59612111,
        1292504.29343564,  1292487.93123142,  1292476.94263045,
        1292468.46658274,  1292462.40717408,  1292458.98412713,
        1292458.45139684,  1292465.02864146,  1292475.87652626,
        1292489.68248301,  1292506.43024212,  1292525.86691935,
        1292548.46738588,  1292573.61413044,  1292600.32392411,
        1292629.14794909,  1292660.69892802,  1292695.24996778,
        1292735.74842708,  1292781.80838127,  1292833.49859954,
        1292890.7489721 ,  1292953.37617695,  1293020.76831187,
        1293092.67781454,  1293170.8656888 ,  1293255.21493949,
        1293347.73698712,  1293451.60212838,  1293560.53883469,
        1293673.40404119,  1293791.83839225,  1293916.30298044,
        1294046.00774271,  1294179.47813611,  1294317.44649958,
        1294459.31051029,  1294604.38003481,  1294751.91001344,
        1294901.00742125,  1295051.22887492,  1295211.1760829 ,
        1295379.20617625,  1295548.95171368])

    ax11.plot(d_dx,AEP_dx,color='C1',alpha=0.5)
    ax11.set_xticks([2.5,3.5,4.5])
    ax11.set_xticklabels(['2.5D','3.5D','4.5D'])
    ax11.set_xlabel(r'$dx$',fontsize=8)

    ax12.plot(d_dy,AEP_dy,color='C1',alpha=0.5)
    ax12.set_xticks([2.5,3.5,4.5])
    ax12.set_xticklabels(['2.5D','3.5D','4.5D'])
    ax12.set_xlabel(r'$dy$',fontsize=8)

    ax13.plot(d_shear,AEP_shear,color='C1',alpha=0.5)
    ax13.set_xticks([1.,1.5,2.])
    ax13.set_xticklabels(['1D','1.5D','2D'])
    ax13.set_xlabel(r'$b$',fontsize=8)

    ax14.plot(d_rot,AEP_rot,color='C1',alpha=0.5)
    ax14.set_xticks([-10.,0.,10.])
    ax14.set_xticklabels([r'-30$^\circ$',r'0$^\circ$',r'30$^\circ$'])
    ax14.set_xlabel(r'$\theta$',fontsize=8)

    ax11.set_xlim(2.5,4.5)
    ax12.set_xlim(2.5,4.5)
    ax13.set_xlim(1.,2.)
    ax14.set_xlim(-10.,10.)

    ax11.set_yticks([1225000.,1275000.,1325000.])
    ax12.set_yticks([1225000.,1275000.,1325000.])
    ax13.set_yticks([1225000.,1275000.,1325000.])
    ax14.set_yticks([1225000.,1275000.,1325000.])

    ax11.set_yticklabels(['1225','1275','1325'])
    ax12.set_yticklabels(['','','',''])
    ax13.set_yticklabels(['','','',''])
    ax14.set_yticklabels(['','','',''])
    #
    ax11.set_ylim(1200000.,1350000.)
    ax12.set_ylim(1200000.,1350000.)
    ax13.set_ylim(1200000.,1350000.)
    ax14.set_ylim(1200000.,1350000.)

    ax11.set_ylabel('AEP (GWh)',fontsize=8)

    ax31.set_xlabel(r'$x_{50}$',fontsize=8)
    ax32.set_xlabel(r'$y_{50}$',fontsize=8)


    ax11.tick_params(axis='both', which='major', labelsize=8)
    ax11.tick_params(axis='both', which='minor', labelsize=8)
    ax12.tick_params(axis='both', which='major', labelsize=8)
    ax12.tick_params(axis='both', which='minor', labelsize=8)
    ax13.tick_params(axis='both', which='major', labelsize=8)
    ax13.tick_params(axis='both', which='minor', labelsize=8)
    ax14.tick_params(axis='both', which='major', labelsize=8)
    ax14.tick_params(axis='both', which='minor', labelsize=8)

    ax21.tick_params(axis='both', which='major', labelsize=8)
    ax21.tick_params(axis='both', which='minor', labelsize=8)
    ax22.tick_params(axis='both', which='major', labelsize=8)
    ax22.tick_params(axis='both', which='minor', labelsize=8)
    ax23.tick_params(axis='both', which='major', labelsize=8)
    ax23.tick_params(axis='both', which='minor', labelsize=8)
    ax24.tick_params(axis='both', which='major', labelsize=8)
    ax24.tick_params(axis='both', which='minor', labelsize=8)
    ax25.tick_params(axis='both', which='major', labelsize=8)
    ax25.tick_params(axis='both', which='minor', labelsize=8)

    ax31.tick_params(axis='both', which='major', labelsize=8)
    ax31.tick_params(axis='both', which='minor', labelsize=8)
    ax32.tick_params(axis='both', which='major', labelsize=8)
    ax32.tick_params(axis='both', which='minor', labelsize=8)

    loc = 0.1
    ax11.text(1.3,1350000.,'a',fontsize=11,color='black')
    ax21.text(1.4,1388000.,'b',fontsize=11,color='black')
    ax31.text(-6700.,1350200.,'c',fontsize=11,color='black')

    plt.subplots_adjust(top = 0.93, bottom = 0.1, right = 0.96, left = 0.1,
            hspace = 0.7, wspace = 1.0)

    plt.savefig('/Users/ningrsrch/Dropbox/Projects/stanley2019-variable-reduction/paper/paper-figures/multimodalityR1.pdf',transparent=True)
    plt.show()
